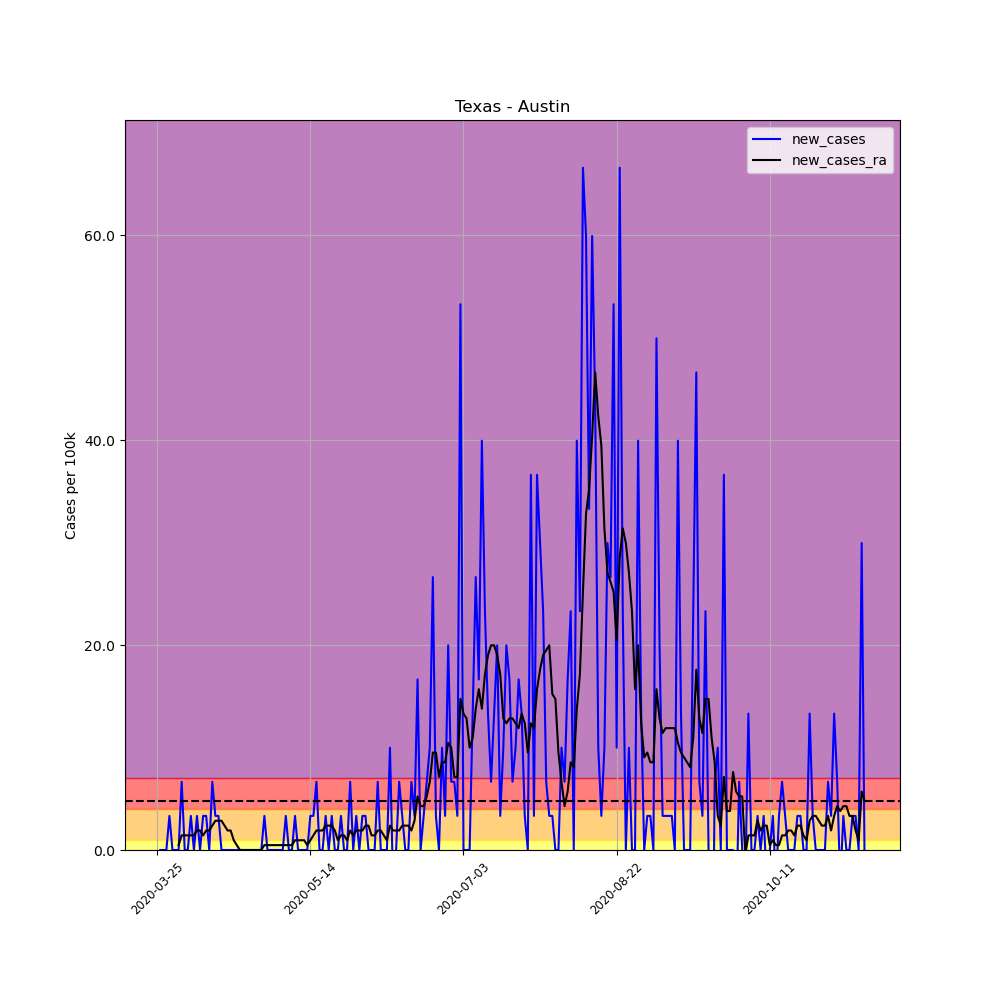

Values plotted in this chart, from the file beside it:
, date, county, state, fips, cases, deaths, COUNTY, STNAME, CTYNAME, POPESTIMATE2019, per_100k, per_100k_ra, new_cases, new_cases_ra
347739, 2020-03-25, Austin, Texas, 48015, 1, 0, 15, Texas, Austin, 30032, 3.33, , , 
347740, 2020-03-26, Austin, Texas, 48015, 1, 0, 15, Texas, Austin, 30032, 3.33, , 0.0, 
347741, 2020-03-27, Austin, Texas, 48015, 1, 0, 15, Texas, Austin, 30032, 3.33, , 0.0, 
347742, 2020-03-28, Austin, Texas, 48015, 1, 0, 15, Texas, Austin, 30032, 3.33, , 0.0, 
347743, 2020-03-29, Austin, Texas, 48015, 2, 0, 15, Texas, Austin, 30032, 6.66, , 3.33, 
347744, 2020-03-30, Austin, Texas, 48015, 2, 0, 15, Texas, Austin, 30032, 6.66, , 0.0, 
347745, 2020-03-31, Austin, Texas, 48015, 2, 0, 15, Texas, Austin, 30032, 6.66, 4.757, 0.0, 
347746, 2020-04-01, Austin, Texas, 48015, 2, 0, 15, Texas, Austin, 30032, 6.66, 5.233, 0.0, 0.4757
347747, 2020-04-02, Austin, Texas, 48015, 4, 0, 15, Texas, Austin, 30032, 13.32, 6.66, 6.66, 1.427
347748, 2020-04-03, Austin, Texas, 48015, 4, 0, 15, Texas, Austin, 30032, 13.32, 8.087, 0.0, 1.427
347749, 2020-04-04, Austin, Texas, 48015, 4, 0, 15, Texas, Austin, 30032, 13.32, 9.514, 0.0, 1.427
347750, 2020-04-05, Austin, Texas, 48015, 5, 0, 15, Texas, Austin, 30032, 16.65, 10.94, 3.33, 1.427
347751, 2020-04-06, Austin, Texas, 48015, 5, 0, 15, Texas, Austin, 30032, 16.65, 12.37, 0.0, 1.427
347752, 2020-04-07, Austin, Texas, 48015, 6, 0, 15, Texas, Austin, 30032, 19.98, 14.27, 3.33, 1.903
347753, 2020-04-08, Austin, Texas, 48015, 6, 0, 15, Texas, Austin, 30032, 19.98, 16.17, 0.0, 1.903
347754, 2020-04-09, Austin, Texas, 48015, 7, 0, 15, Texas, Austin, 30032, 23.31, 17.6, 3.33, 1.427
347755, 2020-04-10, Austin, Texas, 48015, 8, 0, 15, Texas, Austin, 30032, 26.64, 19.5, 3.33, 1.903
347756, 2020-04-11, Austin, Texas, 48015, 8, 0, 15, Texas, Austin, 30032, 26.64, 21.41, 0.0, 1.903
347757, 2020-04-12, Austin, Texas, 48015, 10, 0, 15, Texas, Austin, 30032, 33.3, 23.78, 6.66, 2.378
347758, 2020-04-13, Austin, Texas, 48015, 11, 0, 15, Texas, Austin, 30032, 36.63, 26.64, 3.33, 2.854
347759, 2020-04-14, Austin, Texas, 48015, 12, 0, 15, Texas, Austin, 30032, 39.96, 29.49, 3.33, 2.854
347760, 2020-04-15, Austin, Texas, 48015, 12, 0, 15, Texas, Austin, 30032, 39.96, 32.35, 0.0, 2.854
347761, 2020-04-16, Austin, Texas, 48015, 12, 0, 15, Texas, Austin, 30032, 39.96, 34.72, 0.0, 2.378
347762, 2020-04-17, Austin, Texas, 48015, 12, 0, 15, Texas, Austin, 30032, 39.96, 36.63, 0.0, 1.903
347763, 2020-04-18, Austin, Texas, 48015, 12, 0, 15, Texas, Austin, 30032, 39.96, 38.53, 0.0, 1.903
347764, 2020-04-19, Austin, Texas, 48015, 12, 0, 15, Texas, Austin, 30032, 39.96, 39.48, 0.0, 0.9514
347765, 2020-04-20, Austin, Texas, 48015, 12, 0, 15, Texas, Austin, 30032, 39.96, 39.96, 0.0, 0.4757
347766, 2020-04-21, Austin, Texas, 48015, 12, 0, 15, Texas, Austin, 30032, 39.96, 39.96, 0.0, 0.0
347767, 2020-04-22, Austin, Texas, 48015, 12, 0, 15, Texas, Austin, 30032, 39.96, 39.96, 0.0, 0.0
347768, 2020-04-23, Austin, Texas, 48015, 12, 0, 15, Texas, Austin, 30032, 39.96, 39.96, 0.0, 0.0
347769, 2020-04-24, Austin, Texas, 48015, 12, 0, 15, Texas, Austin, 30032, 39.96, 39.96, 0.0, 0.0
347770, 2020-04-25, Austin, Texas, 48015, 12, 0, 15, Texas, Austin, 30032, 39.96, 39.96, 0.0, 0.0
347771, 2020-04-26, Austin, Texas, 48015, 12, 0, 15, Texas, Austin, 30032, 39.96, 39.96, 0.0, 0.0
347772, 2020-04-27, Austin, Texas, 48015, 12, 0, 15, Texas, Austin, 30032, 39.96, 39.96, 0.0, 0.0
347773, 2020-04-28, Austin, Texas, 48015, 12, 0, 15, Texas, Austin, 30032, 39.96, 39.96, 0.0, 0.0
347774, 2020-04-29, Austin, Texas, 48015, 13, 0, 15, Texas, Austin, 30032, 43.29, 40.43, 3.33, 0.4757
347775, 2020-04-30, Austin, Texas, 48015, 13, 0, 15, Texas, Austin, 30032, 43.29, 40.91, 0.0, 0.4757
347776, 2020-05-01, Austin, Texas, 48015, 13, 0, 15, Texas, Austin, 30032, 43.29, 41.38, 0.0, 0.4757
347777, 2020-05-02, Austin, Texas, 48015, 13, 0, 15, Texas, Austin, 30032, 43.29, 41.86, 0.0, 0.4757
347778, 2020-05-03, Austin, Texas, 48015, 13, 0, 15, Texas, Austin, 30032, 43.29, 42.34, 0.0, 0.4757
347779, 2020-05-04, Austin, Texas, 48015, 13, 0, 15, Texas, Austin, 30032, 43.29, 42.81, 0.0, 0.4757
347780, 2020-05-05, Austin, Texas, 48015, 13, 0, 15, Texas, Austin, 30032, 43.29, 43.29, 0.0, 0.4757
347781, 2020-05-06, Austin, Texas, 48015, 14, 0, 15, Texas, Austin, 30032, 46.62, 43.76, 3.33, 0.4757
347782, 2020-05-07, Austin, Texas, 48015, 14, 0, 15, Texas, Austin, 30032, 46.62, 44.24, 0.0, 0.4757
347783, 2020-05-08, Austin, Texas, 48015, 14, 0, 15, Texas, Austin, 30032, 46.62, 44.71, 0.0, 0.4757
347784, 2020-05-09, Austin, Texas, 48015, 15, 0, 15, Texas, Austin, 30032, 49.95, 45.67, 3.33, 0.9514
347785, 2020-05-10, Austin, Texas, 48015, 15, 0, 15, Texas, Austin, 30032, 49.95, 46.62, 0.0, 0.9514
347786, 2020-05-11, Austin, Texas, 48015, 15, 0, 15, Texas, Austin, 30032, 49.95, 47.57, 0.0, 0.9514
347787, 2020-05-12, Austin, Texas, 48015, 15, 0, 15, Texas, Austin, 30032, 49.95, 48.52, 0.0, 0.9514
347788, 2020-05-13, Austin, Texas, 48015, 15, 0, 15, Texas, Austin, 30032, 49.95, 49, 0.0, 0.4757
347789, 2020-05-14, Austin, Texas, 48015, 16, 0, 15, Texas, Austin, 30032, 53.28, 49.95, 3.33, 0.9514
347790, 2020-05-15, Austin, Texas, 48015, 17, 0, 15, Texas, Austin, 30032, 56.61, 51.37, 3.33, 1.427
347791, 2020-05-16, Austin, Texas, 48015, 19, 0, 15, Texas, Austin, 30032, 63.27, 53.28, 6.66, 1.903
347792, 2020-05-17, Austin, Texas, 48015, 19, 0, 15, Texas, Austin, 30032, 63.27, 55.18, 0.0, 1.903
347793, 2020-05-18, Austin, Texas, 48015, 19, 0, 15, Texas, Austin, 30032, 63.27, 57.08, 0.0, 1.903
347794, 2020-05-19, Austin, Texas, 48015, 20, 0, 15, Texas, Austin, 30032, 66.6, 59.46, 3.33, 2.378
347795, 2020-05-20, Austin, Texas, 48015, 20, 0, 15, Texas, Austin, 30032, 66.6, 61.84, 0.0, 2.378
347796, 2020-05-21, Austin, Texas, 48015, 21, 0, 15, Texas, Austin, 30032, 69.93, 64.22, 3.33, 2.378
347797, 2020-05-22, Austin, Texas, 48015, 21, 0, 15, Texas, Austin, 30032, 69.93, 66.12, 0.0, 1.903
347798, 2020-05-23, Austin, Texas, 48015, 21, 0, 15, Texas, Austin, 30032, 69.93, 67.07, 0.0, 0.9514
... 172 more rows
